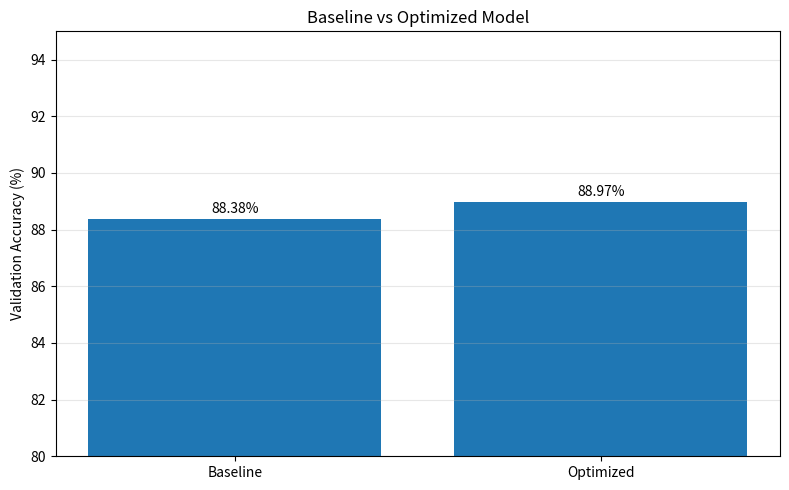

Generate this figure with matplotlib:
import os

import matplotlib.pyplot as plt


# ============================================================
# Results
# ============================================================

baseline_accuracy = 88.38
optimized_validation_accuracy = 88.97
optimized_test_accuracy = 88.15


# ============================================================
# Create Results Directory
# ============================================================

os.makedirs("results/plots", exist_ok=True)


# ============================================================
# Validation Accuracy Comparison
# ============================================================

models = [
    "Baseline",
    "Optimized"
]

validation_accuracy = [
    baseline_accuracy,
    optimized_validation_accuracy
]


plt.figure(figsize=(8, 5))

bars = plt.bar(
    models,
    validation_accuracy
)

plt.ylabel("Validation Accuracy (%)")
plt.title("Baseline vs Optimized Model")

plt.ylim(80, 95)

plt.grid(
    axis="y",
    alpha=0.3
)


# Add values above bars

for bar, value in zip(
    bars,
    validation_accuracy
):

    plt.text(
        bar.get_x() + bar.get_width() / 2,
        value + 0.2,
        f"{value:.2f}%",
        ha="center"
    )


plt.tight_layout()

plt.savefig(
    "results/plots/baseline_vs_optimized.png",
    dpi=300
)

plt.close()


# ============================================================
# Print Results
# ============================================================

improvement = (
    optimized_validation_accuracy
    - baseline_accuracy
)

print()
print("=" * 50)
print("Model Comparison")
print("=" * 50)

print(
    f"Baseline Validation Accuracy: "
    f"{baseline_accuracy:.2f}%"
)

print(
    f"Optimized Validation Accuracy: "
    f"{optimized_validation_accuracy:.2f}%"
)

print(
    f"Improvement: "
    f"+{improvement:.2f} percentage points"
)

print(
    f"Optimized Test Accuracy: "
    f"{optimized_test_accuracy:.2f}%"
)

print("=" * 50)

print()
print(
    "Plot saved to:"
    " results/plots/baseline_vs_optimized.png"
)
